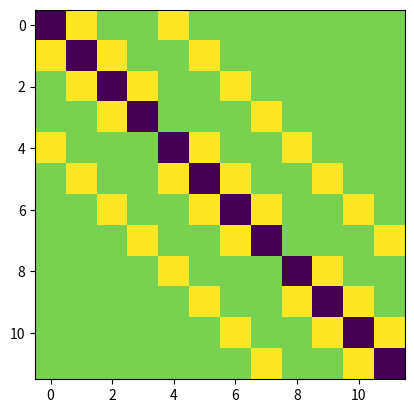

Python code for this plot:
import numpy as np
import matplotlib.pyplot as plt
import scipy.sparse

Nx = 3
Ny = 4

def create_D2_1d(N):
    D2 = scipy.sparse.lil_matrix((N,N))
    # first row
    D2[0,0:2] = np.array([-2.0, 1.0])
    # last row
    D2[N-1,N-2:N] = np.array([1.0, -2.0])
    # Other rows
    for irow in range(1,N-1):
        D2[irow,irow-1:irow+2] = np.array([1.0, -2.0, 1.0])
    return D2

D2x = create_D2_1d(Nx)
D2y = create_D2_1d(Ny)

Ix = scipy.sparse.diags(np.ones(Nx))
Iy = scipy.sparse.diags(np.ones(Ny))

D2xy = scipy.sparse.lil_matrix( scipy.sparse.kron(D2x, Iy) + scipy.sparse.kron(Ix, D2y) )

plt.imshow(D2xy.todense(), interpolation="none")
plt.show()

bc_pts_list = []
ip = 0
for i in range(Nx):
    for j in range(Ny):
        if (i == 0) or (i == Nx-1):
            bc_pts_list.append(ip)
        elif (j == 0) or (j == Ny-1):
            bc_pts_list.append(ip)
        ip += 1

for ip in bc_pts_list:
    D2xy[ip,:] = np.array([0.0]*Nx*Ny)
    D2xy[ip,ip] = 1.0

